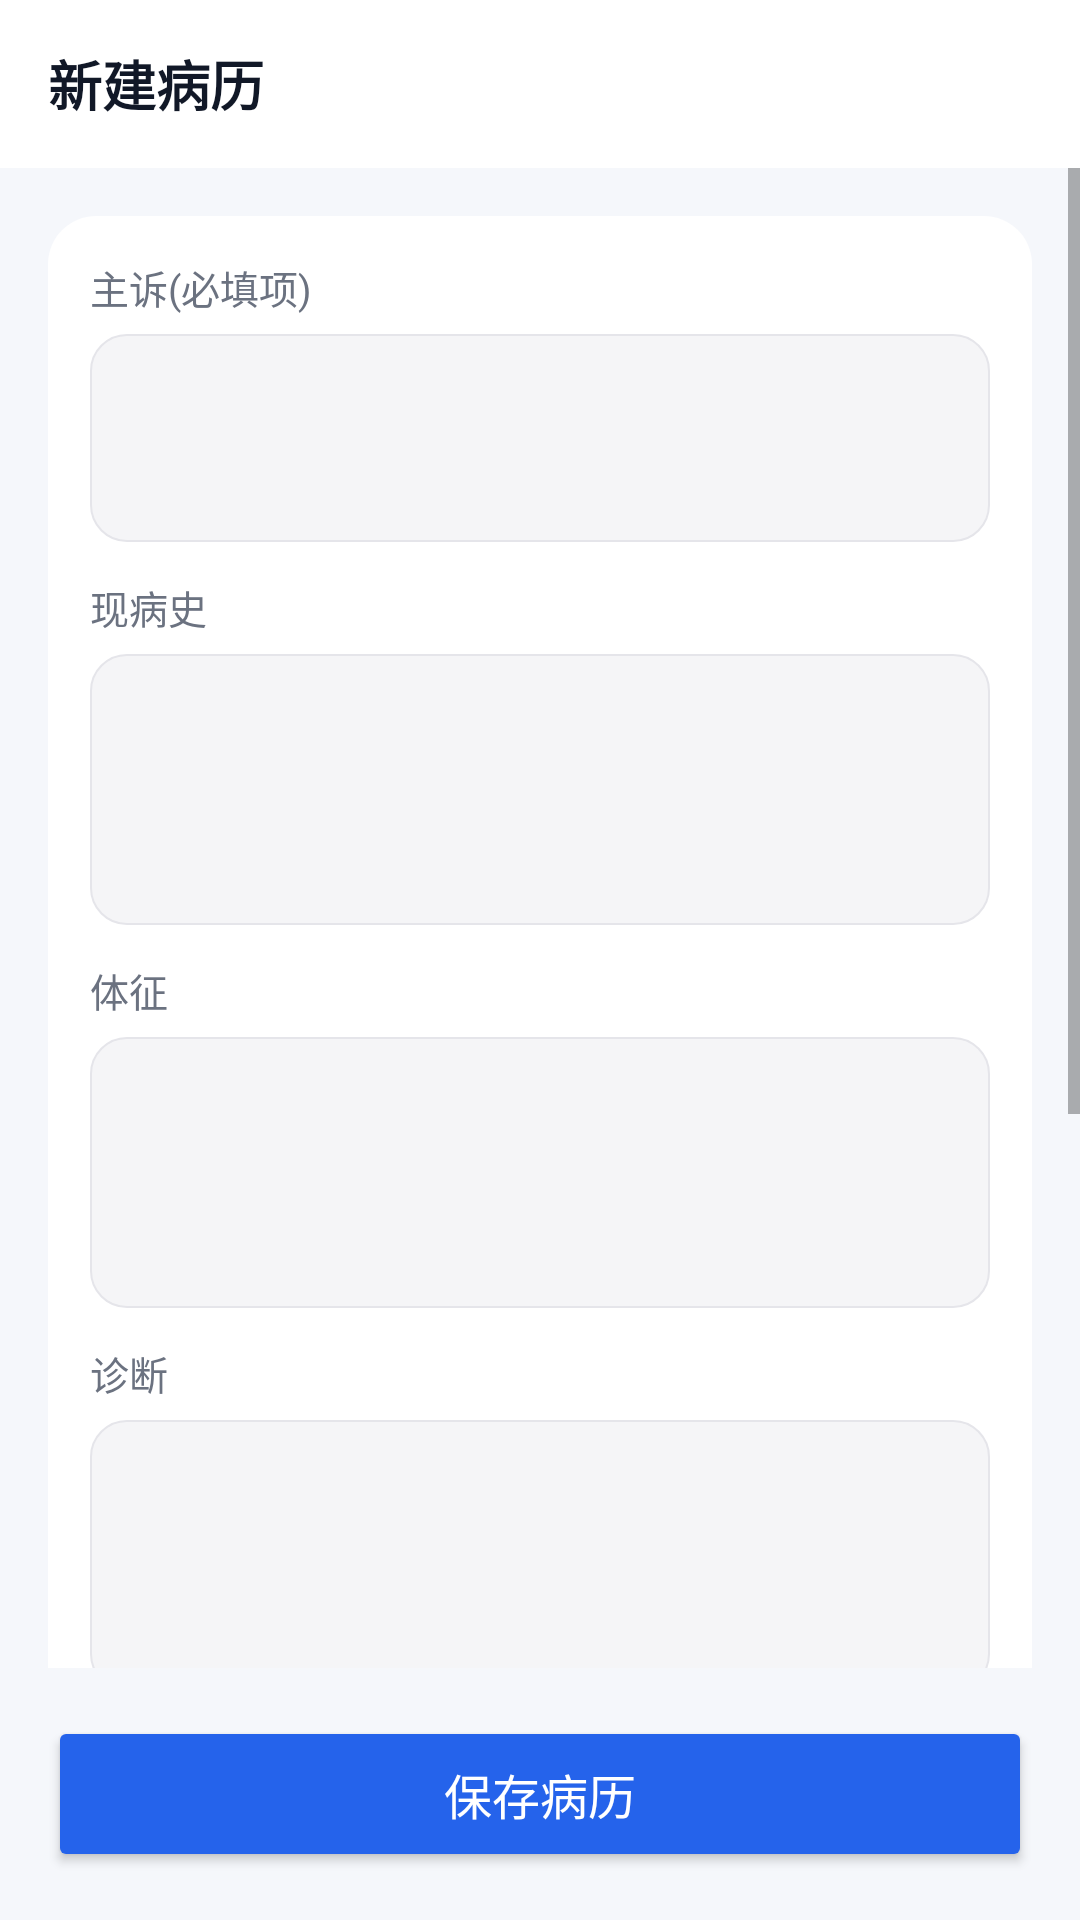

Reconstruct the res/layout file that produces this screen, plus the resources it refers to.
<!-- AndroidManifest.xml: application theme AppTheme -->
<!-- res/layout/activity_visit_create.xml -->
<?xml version="1.0" encoding="utf-8"?>
<LinearLayout xmlns:android="http://schemas.android.com/apk/res/android"
    android:layout_width="match_parent"
    android:layout_height="match_parent"
    android:orientation="vertical"
    android:background="#F5F7FB">

    <LinearLayout
        android:layout_width="match_parent"
        android:layout_height="56dp"
        android:orientation="horizontal"
        android:gravity="center_vertical"
        android:paddingStart="16dp"
        android:paddingEnd="16dp"
        android:background="#FFFFFF">

        <TextView
            android:layout_width="wrap_content"
            android:layout_height="wrap_content"
            android:text="新建病历"
            android:textSize="18sp"
            android:textStyle="bold"
            android:textColor="#111827" />
    </LinearLayout>

    <ScrollView
        android:layout_width="match_parent"
        android:layout_height="0dp"
        android:layout_weight="1"
        android:fillViewport="true">

        <LinearLayout
            android:layout_width="match_parent"
            android:layout_height="wrap_content"
            android:orientation="vertical"
            android:padding="16dp">

            <LinearLayout
                android:layout_width="match_parent"
                android:layout_height="wrap_content"
                android:orientation="vertical"
                android:background="@drawable/bg_card"
                android:padding="14dp">

                <TextView
                    android:layout_width="match_parent"
                    android:layout_height="wrap_content"
                    android:text="主诉(必填项)"
                    android:textSize="13sp"
                    android:textColor="#6B7280" />

                <EditText
                    android:id="@+id/etChiefComplaint"
                    android:layout_width="match_parent"
                    android:layout_height="wrap_content"
                    android:layout_marginTop="6dp"
                    android:background="@drawable/bg_input"
                    android:minLines="2"
                    android:gravity="top"
                    android:padding="12dp"
                    android:inputType="textMultiLine"
                    android:textColor="#111827"
                    android:textColorHint="#9CA3AF" />

                <TextView
                    android:layout_width="match_parent"
                    android:layout_height="wrap_content"
                    android:layout_marginTop="12dp"
                    android:text="现病史"
                    android:textSize="13sp"
                    android:textColor="#6B7280" />

                <EditText
                    android:id="@+id/etPresentIllness"
                    android:layout_width="match_parent"
                    android:layout_height="wrap_content"
                    android:layout_marginTop="6dp"
                    android:background="@drawable/bg_input"
                    android:minLines="3"
                    android:gravity="top"
                    android:padding="12dp"
                    android:inputType="textMultiLine"
                    android:textColor="#111827"
                    android:textColorHint="#9CA3AF" />

                <TextView
                    android:layout_width="match_parent"
                    android:layout_height="wrap_content"
                    android:layout_marginTop="12dp"
                    android:text="体征"
                    android:textSize="13sp"
                    android:textColor="#6B7280" />

                <EditText
                    android:id="@+id/etPhysicalSigns"
                    android:layout_width="match_parent"
                    android:layout_height="wrap_content"
                    android:layout_marginTop="6dp"
                    android:background="@drawable/bg_input"
                    android:minLines="3"
                    android:gravity="top"
                    android:padding="12dp"
                    android:inputType="textMultiLine"
                    android:textColor="#111827"
                    android:textColorHint="#9CA3AF" />

                <TextView
                    android:layout_width="match_parent"
                    android:layout_height="wrap_content"
                    android:layout_marginTop="12dp"
                    android:text="诊断"
                    android:textSize="13sp"
                    android:textColor="#6B7280" />

                <EditText
                    android:id="@+id/etDiagnosis"
                    android:layout_width="match_parent"
                    android:layout_height="wrap_content"
                    android:layout_marginTop="6dp"
                    android:background="@drawable/bg_input"
                    android:minLines="3"
                    android:gravity="top"
                    android:padding="12dp"
                    android:inputType="textMultiLine"
                    android:textColor="#111827"
                    android:textColorHint="#9CA3AF" />

                <TextView
                    android:layout_width="match_parent"
                    android:layout_height="wrap_content"
                    android:layout_marginTop="12dp"
                    android:text="医嘱"
                    android:textSize="13sp"
                    android:textColor="#6B7280" />

                <EditText
                    android:id="@+id/etDoctorAdvice"
                    android:layout_width="match_parent"
                    android:layout_height="wrap_content"
                    android:layout_marginTop="6dp"
                    android:background="@drawable/bg_input"
                    android:minLines="3"
                    android:gravity="top"
                    android:padding="12dp"
                    android:inputType="textMultiLine"
                    android:textColor="#111827"
                    android:textColorHint="#9CA3AF" />

                <TextView
                    android:layout_width="match_parent"
                    android:layout_height="wrap_content"
                    android:layout_marginTop="12dp"
                    android:text="备注"
                    android:textSize="13sp"
                    android:textColor="#6B7280" />

                <EditText
                    android:id="@+id/etRemark"
                    android:layout_width="match_parent"
                    android:layout_height="wrap_content"
                    android:layout_marginTop="6dp"
                    android:background="@drawable/bg_input"
                    android:minLines="3"
                    android:gravity="top"
                    android:padding="12dp"
                    android:inputType="textMultiLine"
                    android:textColor="#111827"
                    android:textColorHint="#9CA3AF" />
            </LinearLayout>
        </LinearLayout>
    </ScrollView>

    <Button
        android:id="@+id/btnSaveVisit"
        android:layout_width="match_parent"
        android:layout_height="52dp"
        android:layout_margin="16dp"
        android:backgroundTint="#2563EB"
        android:text="保存病历"
        android:textColor="#FFFFFF"
        android:textSize="16sp" />
</LinearLayout>
<!-- resources referenced by this layout -->
<resources>
  <!-- drawable bg_card (drawable) -->
  <?xml version="1.0" encoding="utf-8"?>
  <shape xmlns:android="http://schemas.android.com/apk/res/android">
      <solid android:color="#FFFFFF"/>
      <corners android:radius="16dp"/>
      <padding
          android:left="0dp"
          android:top="0dp"
          android:right="0dp"
          android:bottom="0dp"/>
  </shape>
  <!-- drawable bg_input (drawable) -->
  <?xml version="1.0" encoding="utf-8"?>
  <shape xmlns:android="http://schemas.android.com/apk/res/android">
      <solid android:color="#F5F5F7"/>
      <corners android:radius="12dp"/>
      <stroke android:width="0.5dp" android:color="#E5E5EA"/>
  </shape>
  <style name="AppTheme" parent="Theme.Material3.DayNight.NoActionBar">
          
          <item name="colorPrimary">@color/colorPrimary</item>
          <item name="colorPrimaryDark">@color/colorPrimaryDark</item>
          <item name="colorAccent">@color/colorAccent</item>
          
          <item name="android:windowLightStatusBar">false</item>
      </style>
  <color name="colorPrimary">#007AFF</color>
  <color name="colorPrimaryDark">#0051D5</color>
  <color name="colorAccent">#007AFF</color>
</resources>
